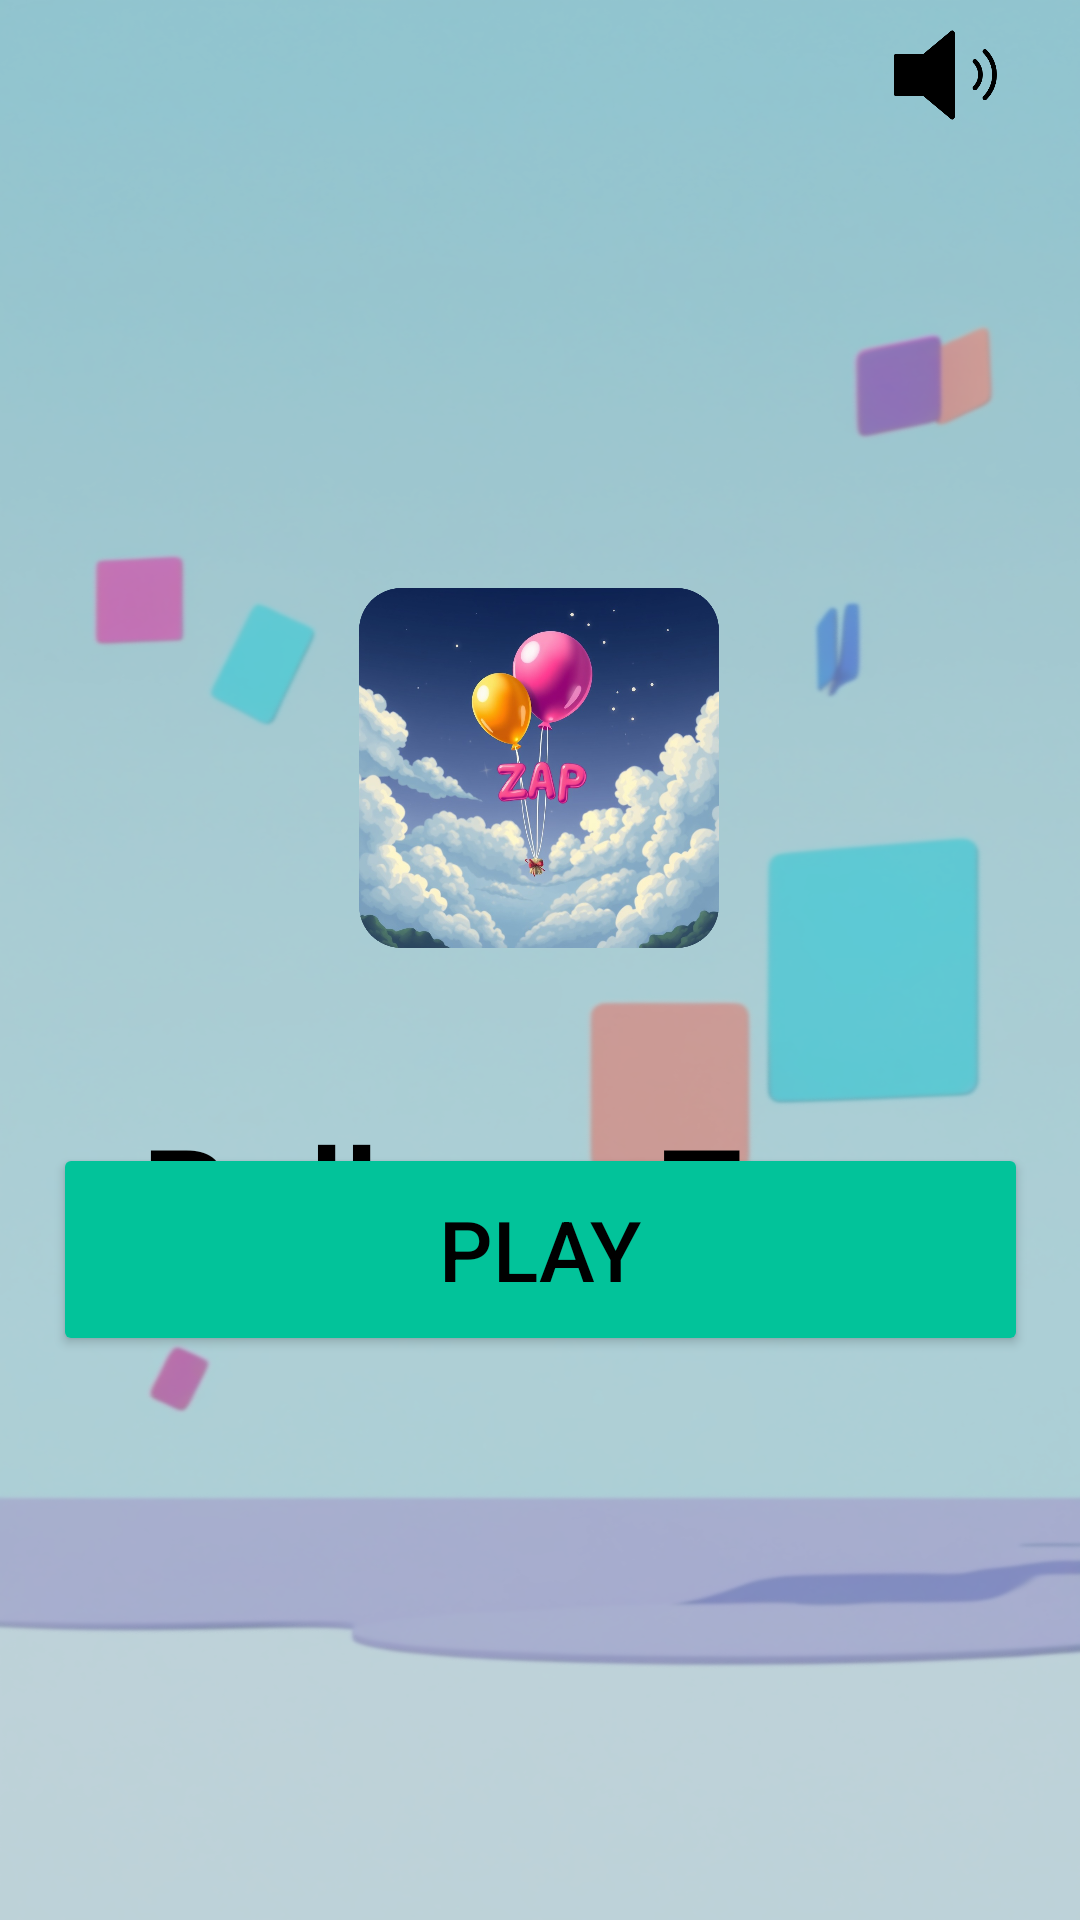

This screen was rendered from an Android layout file. Write that file and the resources it references.
<!-- AndroidManifest.xml: application theme Theme.Gamebox -->
<!-- res/layout/activity_bg_main.xml -->
<?xml version="1.0" encoding="utf-8"?>
<androidx.constraintlayout.widget.ConstraintLayout xmlns:android="http://schemas.android.com/apk/res/android"
    xmlns:app="http://schemas.android.com/apk/res-auto"
    xmlns:tools="http://schemas.android.com/tools"
    android:id="@+id/main"
    android:layout_width="match_parent"
    android:layout_height="match_parent"
    android:background="@drawable/balloon_background"
    tools:context=".ui.balloonburst.BG_MainActivity">

    <ImageView
        android:id="@+id/level_two_sound"
        android:layout_width="50dp"
        android:layout_height="50dp"
        android:layout_marginEnd="16dp"
        app:layout_constraintEnd_toEndOf="parent"
        app:layout_constraintTop_toTopOf="parent"
        app:layout_constraintVertical_bias="0.714"
        app:srcCompat="@drawable/level_two_sound" />

    <ImageView
        android:id="@+id/level_one_sound"
        android:layout_width="50dp"
        android:layout_height="50dp"
        android:layout_marginEnd="16dp"
        app:layout_constraintEnd_toEndOf="parent"
        app:layout_constraintTop_toTopOf="parent"
        app:layout_constraintVertical_bias="0.714"
        app:srcCompat="@drawable/level_one_sound"
        android:visibility="invisible"/>

    <ImageView
        android:id="@+id/zero_sound"

        android:layout_width="50dp"
        android:layout_height="50dp"
        android:layout_marginEnd="27dp"

        app:layout_constraintEnd_toEndOf="parent"
        app:layout_constraintTop_toTopOf="parent"
        app:layout_constraintVertical_bias="0.714"
        app:srcCompat="@drawable/zero_sound"
        android:visibility="invisible"/>

    <ImageView
        android:id="@+id/imageView10"
        android:layout_width="120dp"
        android:layout_height="120dp"
        android:layout_marginTop="196dp"
        app:layout_constraintEnd_toEndOf="parent"
        app:layout_constraintHorizontal_bias="0.498"
        app:layout_constraintStart_toStartOf="parent"
        app:layout_constraintTop_toTopOf="parent"
        app:srcCompat="@drawable/balloon_icon" />

    <TextView
        android:id="@+id/textView3"
        android:layout_width="wrap_content"
        android:layout_height="wrap_content"
        android:layout_marginTop="52dp"
        android:fontFamily="@font/urbanist_medium"
        android:text="Balloon Zap "
        android:textColor="@color/black"
        android:textSize="48sp"
        android:textStyle="bold"
        app:layout_constraintBottom_toTopOf="@+id/startButton"
        app:layout_constraintEnd_toEndOf="parent"
        app:layout_constraintHorizontal_bias="0.495"
        app:layout_constraintStart_toStartOf="parent"
        app:layout_constraintTop_toBottomOf="@+id/imageView10"
        app:layout_constraintVertical_bias="0.0" />

    <Button
        android:id="@+id/startButton"
        android:layout_width="325dp"
        android:layout_height="71dp"
        android:layout_marginBottom="188dp"
        android:backgroundTint="#02c39a"
        android:text="Play"
        android:textColor="@color/black"
        android:textColorLink="#D32A2A"
        android:textSize="28sp"
        app:layout_constraintBottom_toBottomOf="parent"
        app:layout_constraintEnd_toEndOf="parent"
        app:layout_constraintStart_toStartOf="parent" />
</androidx.constraintlayout.widget.ConstraintLayout>
<!-- resources referenced by this layout -->
<resources>
  <color name="black">#FF000000</color>
  <!-- drawable balloon_background: png bitmap (drawable, 568811 bytes) -->
  <!-- drawable balloon_icon: jpg bitmap (drawable, 121484 bytes) -->
  <!-- drawable level_one_sound: png bitmap (drawable, 4526 bytes) -->
  <!-- drawable level_two_sound: png bitmap (drawable, 6371 bytes) -->
  <!-- drawable zero_sound: png bitmap (drawable, 2840 bytes) -->
  <style name="Theme.Gamebox" parent="Base.Theme.Gamebox" />
  <style name="Base.Theme.Gamebox" parent="Theme.Material3.Light.NoActionBar">
          
          <item name="colorPrimary">@color/primaryColor</item>
      </style>
  <color name="primaryColor">#87DACD</color>
</resources>
